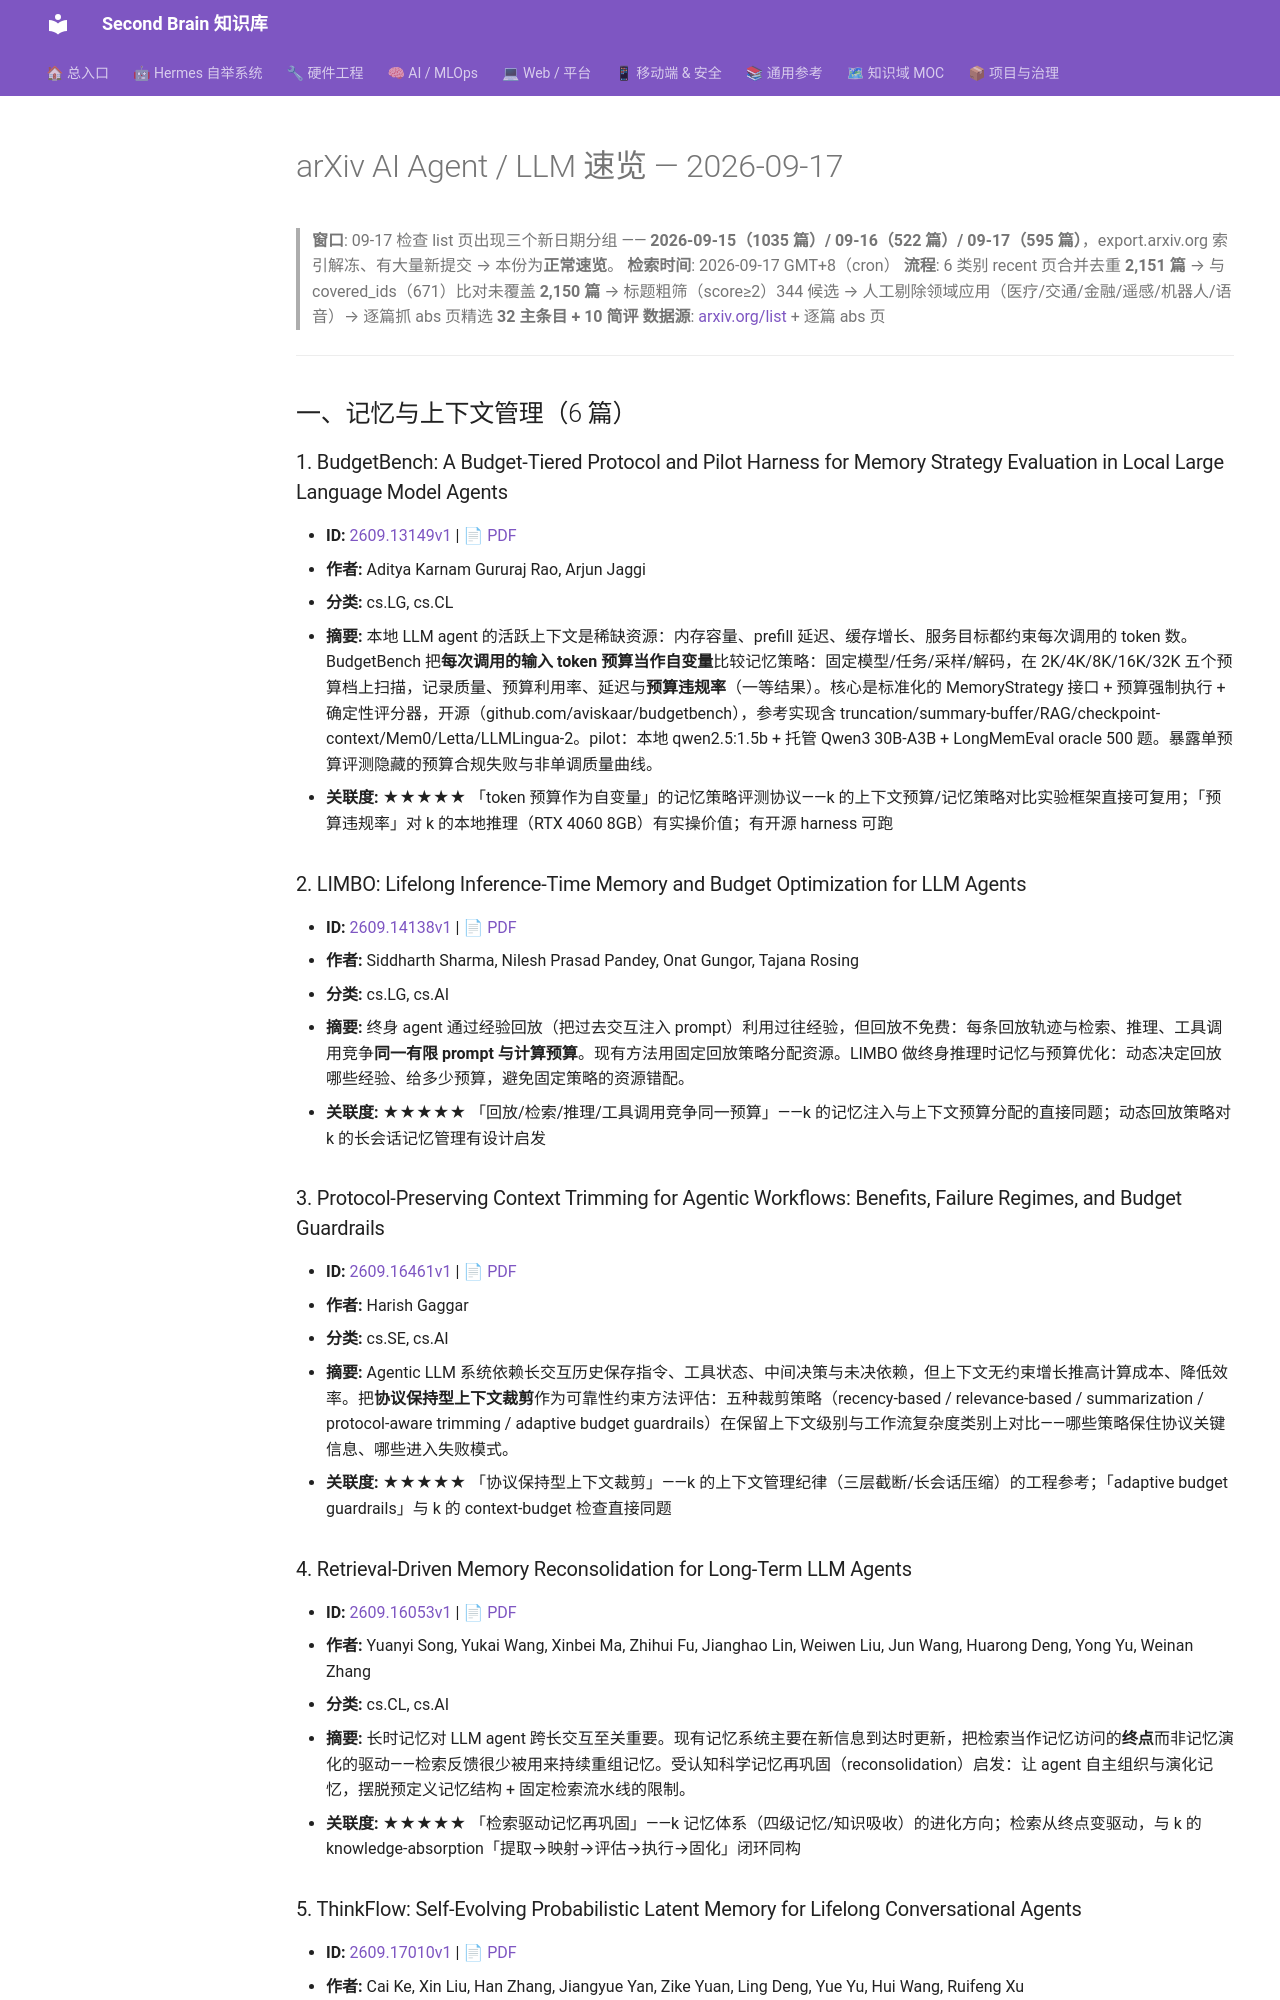

repository: mo9652962-ai/second-brain · page: kb/knowledge/Research/arxiv-2026-09-17-agent-llm/index.html · generator: mkdocs

---
aliases:
  - arxiv-2026-09-17-agent-llm
  - arxiv-agent-llm-2026-09-17
tags: [arxiv, research, ai-agent, llm, daily]
created: 2026-09-17
updated: 2026-09-17
status: adopted
source: arxiv.org list pages + abs pages（09-15~09-17 新窗口正常速览）
---

# arXiv AI Agent / LLM 速览 — 2026-09-17

> **窗口**: 09-17 检查 list 页出现三个新日期分组 —— **2026-09-15（1035 篇）/ 09-16（522 篇）/ 09-17（595 篇）**，export.arxiv.org 索引解冻、有大量新提交 → 本份为**正常速览**。
> **检索时间**: 2026-09-17 GMT+8（cron）
> **流程**: 6 类别 recent 页合并去重 **2,151 篇** → 与 covered_ids（671）比对未覆盖 **2,150 篇** → 标题粗筛（score≥2）344 候选 → 人工剔除领域应用（医疗/交通/金融/遥感/机器人/语音）→ 逐篇抓 abs 页精选 **32 主条目 + 10 简评**
> **数据源**: [arxiv.org/list](https://arxiv.org/list/cs.AI/recent) + 逐篇 abs 页

---

## 一、记忆与上下文管理（6 篇）

### 1. BudgetBench: A Budget-Tiered Protocol and Pilot Harness for Memory Strategy Evaluation in Local Large Language Model Agents

- **ID:** [2609.13149v1](https://arxiv.org/abs/2609.13149v1) | [📄 PDF](https://arxiv.org/pdf/2609.13149v1)
- **作者:** Aditya Karnam Gururaj Rao, Arjun Jaggi
- **分类:** cs.LG, cs.CL
- **摘要:** 本地 LLM agent 的活跃上下文是稀缺资源：内存容量、prefill 延迟、缓存增长、服务目标都约束每次调用的 token 数。BudgetBench 把**每次调用的输入 token 预算当作自变量**比较记忆策略：固定模型/任务/采样/解码，在 2K/4K/8K/16K/32K 五个预算档上扫描，记录质量、预算利用率、延迟与**预算违规率**（一等结果）。核心是标准化的 MemoryStrategy 接口 + 预算强制执行 + 确定性评分器，开源（github.com/aviskaar/budgetbench），参考实现含 truncation/summary-buffer/RAG/checkpoint-context/Mem0/Letta/LLMLingua-2。pilot：本地 qwen2.5:1.5b + 托管 Qwen3 30B-A3B + LongMemEval oracle 500 题。暴露单预算评测隐藏的预算合规失败与非单调质量曲线。
- **关联度:** ★★★★★ 「token 预算作为自变量」的记忆策略评测协议——k 的上下文预算/记忆策略对比实验框架直接可复用；「预算违规率」对 k 的本地推理（RTX 4060 8GB）有实操价值；有开源 harness 可跑

### 2. LIMBO: Lifelong Inference-Time Memory and Budget Optimization for LLM Agents

- **ID:** [2609.14138v1](https://arxiv.org/abs/2609.14138v1) | [📄 PDF](https://arxiv.org/pdf/2609.14138v1)
- **作者:** Siddharth Sharma, Nilesh Prasad Pandey, Onat Gungor, Tajana Rosing
- **分类:** cs.LG, cs.AI
- **摘要:** 终身 agent 通过经验回放（把过去交互注入 prompt）利用过往经验，但回放不免费：每条回放轨迹与检索、推理、工具调用竞争**同一有限 prompt 与计算预算**。现有方法用固定回放策略分配资源。LIMBO 做终身推理时记忆与预算优化：动态决定回放哪些经验、给多少预算，避免固定策略的资源错配。
- **关联度:** ★★★★★ 「回放/检索/推理/工具调用竞争同一预算」——k 的记忆注入与上下文预算分配的直接同题；动态回放策略对 k 的长会话记忆管理有设计启发

### 3. Protocol-Preserving Context Trimming for Agentic Workflows: Benefits, Failure Regimes, and Budget Guardrails

- **ID:** [2609.16461v1](https://arxiv.org/abs/2609.16461v1) | [📄 PDF](https://arxiv.org/pdf/2609.16461v1)
- **作者:** Harish Gaggar
- **分类:** cs.SE, cs.AI
- **摘要:** Agentic LLM 系统依赖长交互历史保存指令、工具状态、中间决策与未决依赖，但上下文无约束增长推高计算成本、降低效率。把**协议保持型上下文裁剪**作为可靠性约束方法评估：五种裁剪策略（recency-based / relevance-based / summarization / protocol-aware trimming / adaptive budget guardrails）在保留上下文级别与工作流复杂度类别上对比——哪些策略保住协议关键信息、哪些进入失败模式。
- **关联度:** ★★★★★ 「协议保持型上下文裁剪」——k 的上下文管理纪律（三层截断/长会话压缩）的工程参考；「adaptive budget guardrails」与 k 的 context-budget 检查直接同题

### 4. Retrieval-Driven Memory Reconsolidation for Long-Term LLM Agents

- **ID:** [2609.16053v1](https://arxiv.org/abs/2609.16053v1) | [📄 PDF](https://arxiv.org/pdf/2609.16053v1)
- **作者:** Yuanyi Song, Yukai Wang, Xinbei Ma, Zhihui Fu, Jianghao Lin, Weiwen Liu, Jun Wang, Huarong Deng, Yong Yu, Weinan Zhang
- **分类:** cs.CL, cs.AI
- **摘要:** 长时记忆对 LLM agent 跨长交互至关重要。现有记忆系统主要在新信息到达时更新，把检索当作记忆访问的**终点**而非记忆演化的驱动——检索反馈很少被用来持续重组记忆。受认知科学记忆再巩固（reconsolidation）启发：让 agent 自主组织与演化记忆，摆脱预定义记忆结构 + 固定检索流水线的限制。
- **关联度:** ★★★★★ 「检索驱动记忆再巩固」——k 记忆体系（四级记忆/知识吸收）的进化方向；检索从终点变驱动，与 k 的 knowledge-absorption「提取→映射→评估→执行→固化」闭环同构
